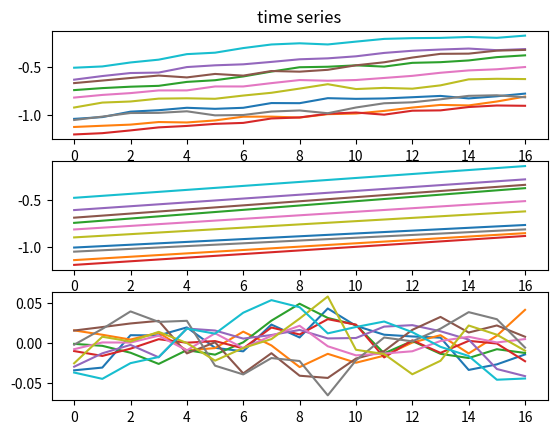

Source code (Python):
import numpy as np
import matplotlib.pyplot as p
from scipy import stats
# y = a + b * exp(r * t)

a=0
dt=0.1
r0=0.2#0.1848/dt
rs=0.2#0.2/dt


nt=17
ns=10
b=np.random.randn(ns)*0.1+.4;

#b=np.ones(ns)
#rn=np.random.randn(ns)

y=np.zeros([nt,ns])
sh=np.zeros([2,nt])
shl=np.zeros([2,nt])
for s in range(0,ns):
    #r=r0+rn[s]*rs
    y[0,s]=a+b[s]
    for t in range(1,nt):
        r=r0+np.random.randn(1)*rs
        y[t,s]=y[t-1,s]+(y[t-1,s]-a)*r*dt

for t in range(0,nt):
    sh[:,t]=stats.shapiro(y[t,:])
    shl[:,t]=stats.shapiro(np.log(y[t,:]))
    
#==============================================================================
# p.figure(1)
# p.clf()
# p.subplot(311)
# p.plot(y[:,:])
# p.title('time series')
# 
# ax=p.subplot(334)
# p.hist(y[0,:],normed=True,bins=20)
# p.title('initial pdf')
# p.text(0.01, .95, 'W=' + ('%.4f' % sh[0,0]), transform=ax.transAxes)
# p.text(0.01, .90, 'P=' + ('%.4f' % sh[1,0]), transform=ax.transAxes)
# 
# ax=p.subplot(335)
# p.hist(y[-1,:],normed=True,bins=20)
# p.title('final pdf')
# p.text(0.010, .95, 'W=' + ('%.4f' % sh[0,-1]), transform=ax.transAxes)
# p.text(0.01, .90, 'P=' + ('%.4f' % sh[1,-1]), transform=ax.transAxes)
# 
# ax=p.subplot(336)
# logy=np.log(y[-1,:])
# p.hist(logy[~np.isnan(logy)],normed=True,bins=20)
# p.title('log(final) pdf')
# p.text(0.01, .95, 'W=' + ('%.4f' % shl[0,-1]), transform=ax.transAxes)
# p.text(0.01, .90, 'P=' + ('%.4f' % shl[1,-1]), transform=ax.transAxes)
# 
# ax=p.subplot(313)
# p.plot(sh[1,:])
# p.plot(shl[1,:])
# p.title('Shapiro-Wilks P-value')
# p.legend(['y','log(y)'])
# 
# p.show()
#==============================================================================


ly=np.log(y)
p.figure(2)
p.clf()
p.subplot(311)
p.plot(ly[:,:])
p.title('time series')

t=np.arange(0,nt)*dt
pfit=np.polyfit(t,ly,1)
py=np.empty([nt,ns])
for i in range(ns):
    py[:,i]=np.polyval(pfit[:,i].T,t)
    
p.subplot(312)
p.plot(py)
res=ly-py
p.subplot(313)
p.plot(res)
sigres=np.std(res,0)

msigres=np.mean(sigres)
mgr=np.mean(pfit[0,:])
# %matplotlib qt
